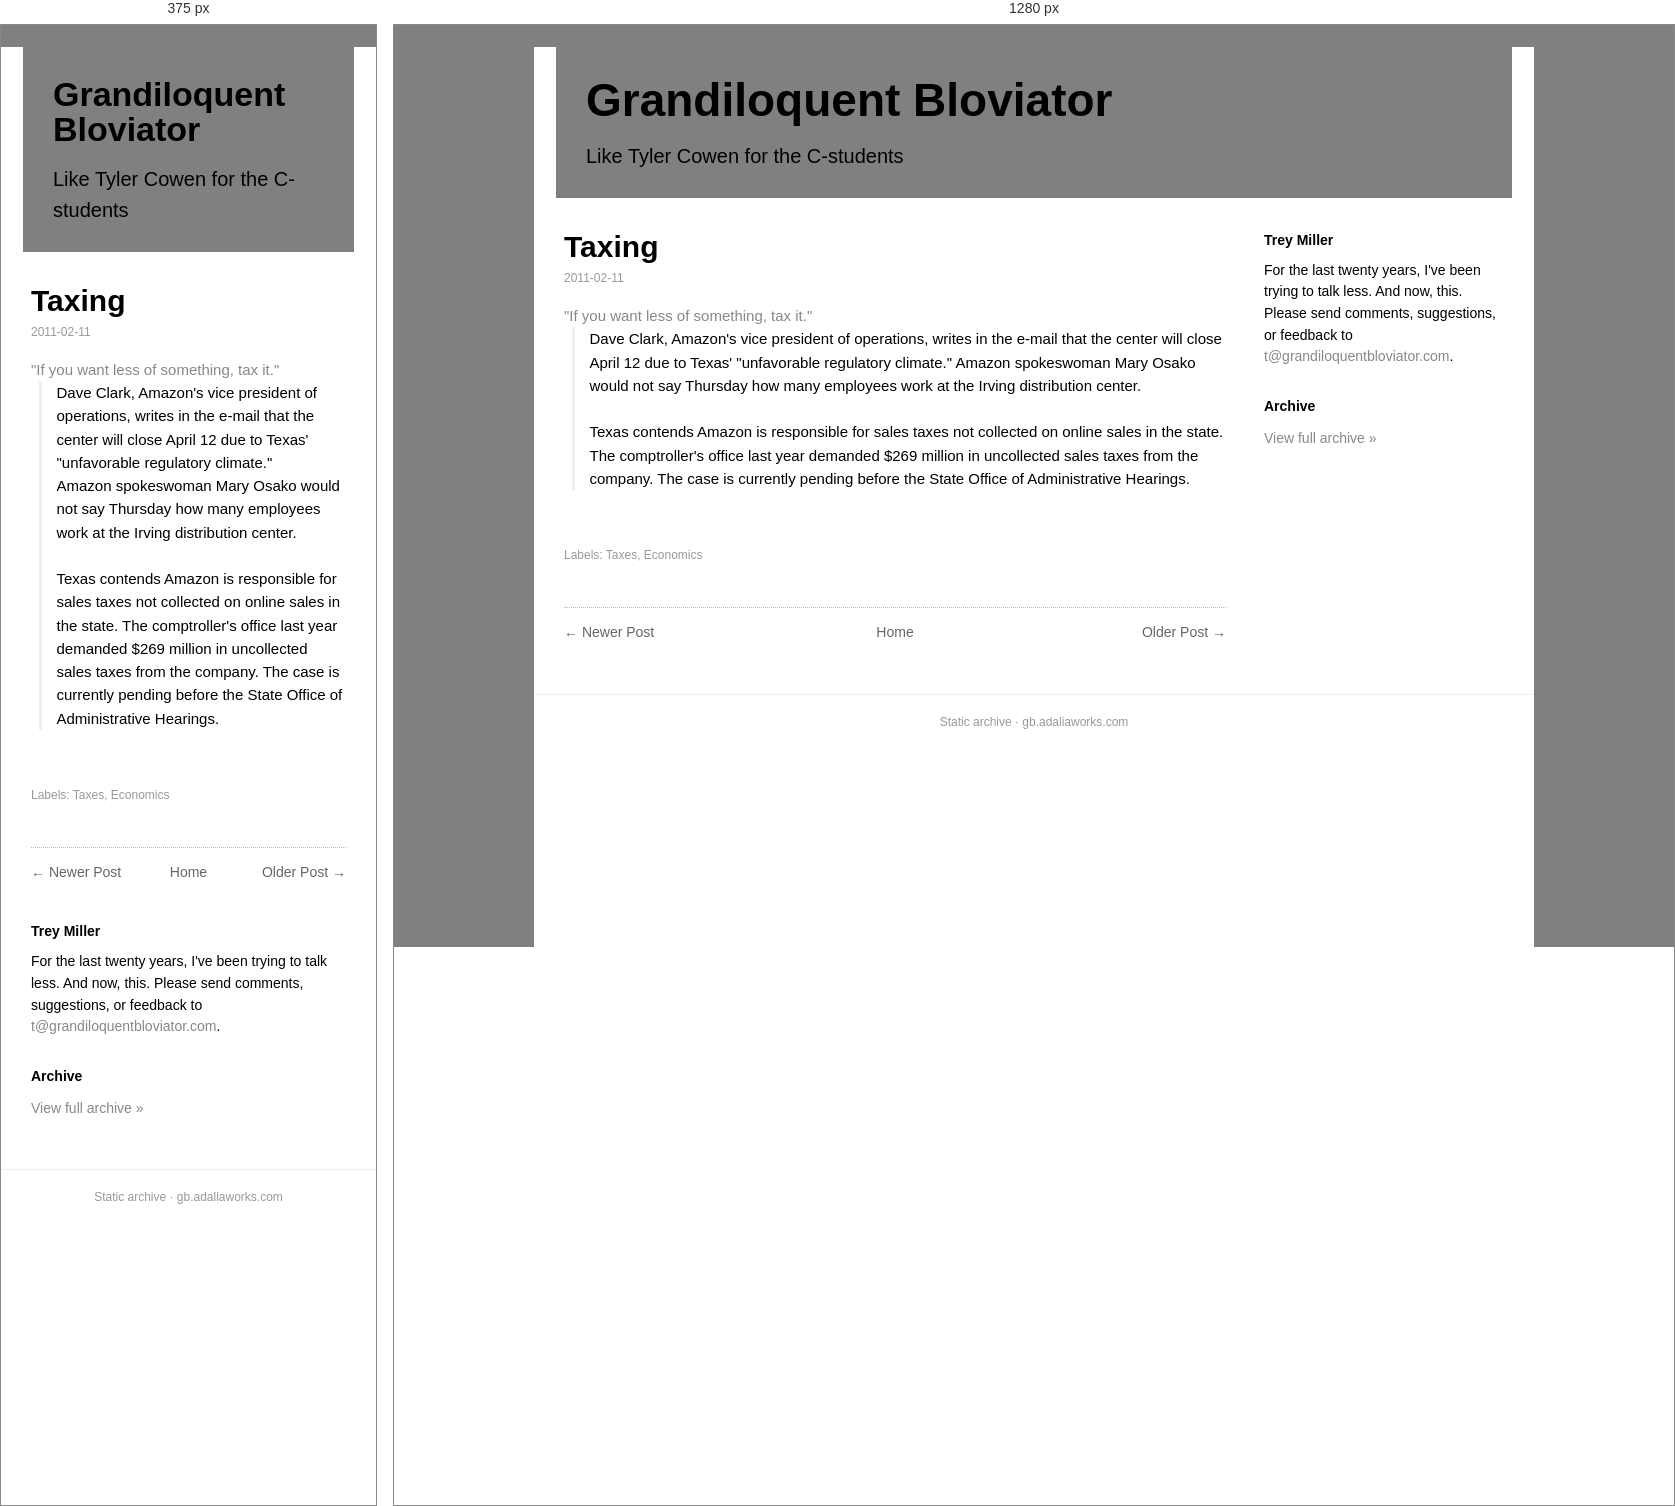
Rendered at 375 px and 1280 px, left to right.

<!-- file: taxing.html -->
<!doctype html><html lang=en><head><meta charset=utf-8><meta name=viewport content='width=device-width,initial-scale=1'><title>Taxing</title><link rel='icon' type='image/x-icon' href='../../favicon.ico'><link rel=stylesheet href='../../style.css'></head><body><div class=box><div class=head><h1><a href='../../index.html'>Grandiloquent Bloviator</a></h1><div class=desc>Like Tyler Cowen for the C-students</div></div><div class=cols><div class=main><div class=post><h1 class=t>Taxing</h1><div class=date>2011-02-11</div><div class=body><a data-archived="1" href="https://web.archive.org/web/20110511204503/http://news.yahoo.com/s/ap/20110210/ap_on_bi_ge/us_amazon_sales_tax_dispute">"If you want less of something, tax it."</a><br/>
<div><div style="-webkit-line-break: after-white-space; -webkit-nbsp-mode: space; word-wrap: break-word;"><div style="-webkit-line-break: after-white-space; -webkit-nbsp-mode: space; word-wrap: break-word;"><div style="-webkit-line-break: after-white-space; -webkit-nbsp-mode: space; word-wrap: break-word;"><div style="-webkit-line-break: after-white-space; -webkit-nbsp-mode: space; word-wrap: break-word;"><div style="-webkit-line-break: after-white-space; -webkit-nbsp-mode: space; word-wrap: break-word;"><div style="-webkit-line-break: after-white-space; -webkit-nbsp-mode: space; word-wrap: break-word;"><div style="-webkit-line-break: after-white-space; -webkit-nbsp-mode: space; word-wrap: break-word;"><div><blockquote type="cite"><div><span class="Apple-style-span" style="-webkit-border-horizontal-spacing: 0px; -webkit-border-vertical-spacing: 0px; -webkit-text-decorations-in-effect: none; -webkit-text-size-adjust: auto; -webkit-text-stroke-width: 0px; border-collapse: separate; color: black; font-family: Helvetica; font-style: normal; font-variant: normal; font-weight: normal; letter-spacing: normal; line-height: normal; orphans: 2; text-indent: 0px; text-transform: none; white-space: normal; widows: 2; word-spacing: 0px;"><span class="Apple-style-span" style="-webkit-border-horizontal-spacing: 0px; -webkit-border-vertical-spacing: 0px; -webkit-text-decorations-in-effect: none; -webkit-text-size-adjust: auto; -webkit-text-stroke-width: 0px; border-collapse: separate; color: black; font-family: Helvetica; font-style: normal; font-variant: normal; font-weight: normal; letter-spacing: normal; line-height: normal; orphans: 2; text-indent: 0px; text-transform: none; white-space: normal; widows: 2; word-spacing: 0px;"><span class="Apple-style-span" style="-webkit-border-horizontal-spacing: 0px; -webkit-border-vertical-spacing: 0px; -webkit-text-decorations-in-effect: none; -webkit-text-size-adjust: auto; -webkit-text-stroke-width: 0px; border-collapse: separate; color: black; font-family: Helvetica; font-style: normal; font-variant: normal; font-weight: normal; letter-spacing: normal; line-height: normal; orphans: 2; text-indent: 0px; text-transform: none; white-space: normal; widows: 2; word-spacing: 0px;"><span class="Apple-style-span" style="-webkit-border-horizontal-spacing: 0px; -webkit-border-vertical-spacing: 0px; -webkit-text-decorations-in-effect: none; -webkit-text-size-adjust: auto; -webkit-text-stroke-width: 0px; border-collapse: separate; color: black; font-family: Helvetica; font-style: normal; font-variant: normal; font-weight: normal; letter-spacing: normal; line-height: normal; orphans: 2; text-indent: 0px; text-transform: none; white-space: normal; widows: 2; word-spacing: 0px;"><span class="Apple-style-span" style="-webkit-border-horizontal-spacing: 0px; -webkit-border-vertical-spacing: 0px; -webkit-text-decorations-in-effect: none; -webkit-text-size-adjust: auto; -webkit-text-stroke-width: 0px; border-collapse: separate; color: black; font-family: Helvetica; font-style: normal; font-variant: normal; font-weight: normal; letter-spacing: normal; line-height: normal; orphans: 2; text-indent: 0px; text-transform: none; white-space: normal; widows: 2; word-spacing: 0px;"><span class="Apple-style-span" style="-webkit-border-horizontal-spacing: 0px; -webkit-border-vertical-spacing: 0px; -webkit-text-decorations-in-effect: none; -webkit-text-size-adjust: auto; -webkit-text-stroke-width: 0px; border-collapse: separate; color: black; font-family: Helvetica; font-style: normal; font-variant: normal; font-weight: normal; letter-spacing: normal; line-height: normal; orphans: 2; text-indent: 0px; text-transform: none; white-space: normal; widows: 2; word-spacing: 0px;"><span class="Apple-style-span" style="-webkit-border-horizontal-spacing: 0px; -webkit-border-vertical-spacing: 0px; -webkit-text-decorations-in-effect: none; -webkit-text-size-adjust: auto; -webkit-text-stroke-width: 0px; border-collapse: separate; color: black; font-family: Helvetica; font-style: normal; font-variant: normal; font-weight: normal; letter-spacing: normal; line-height: normal; orphans: 2; text-indent: 0px; text-transform: none; white-space: normal; widows: 2; word-spacing: 0px;">Dave Clark, Amazon's vice president of operations, writes in the e-mail that the center will close April 12 due to Texas' "unfavorable regulatory climate." Amazon spokeswoman Mary Osako would not say Thursday how many employees work at the Irving distribution center.</span></span></span></span></span></span></span></div><div><span class="Apple-style-span" style="-webkit-border-horizontal-spacing: 0px; -webkit-border-vertical-spacing: 0px; -webkit-text-decorations-in-effect: none; -webkit-text-size-adjust: auto; -webkit-text-stroke-width: 0px; border-collapse: separate; color: black; font-family: Helvetica; font-style: normal; font-variant: normal; font-weight: normal; letter-spacing: normal; line-height: normal; orphans: 2; text-indent: 0px; text-transform: none; white-space: normal; widows: 2; word-spacing: 0px;"><span class="Apple-style-span" style="-webkit-border-horizontal-spacing: 0px; -webkit-border-vertical-spacing: 0px; -webkit-text-decorations-in-effect: none; -webkit-text-size-adjust: auto; -webkit-text-stroke-width: 0px; border-collapse: separate; color: black; font-family: Helvetica; font-style: normal; font-variant: normal; font-weight: normal; letter-spacing: normal; line-height: normal; orphans: 2; text-indent: 0px; text-transform: none; white-space: normal; widows: 2; word-spacing: 0px;"><span class="Apple-style-span" style="-webkit-border-horizontal-spacing: 0px; -webkit-border-vertical-spacing: 0px; -webkit-text-decorations-in-effect: none; -webkit-text-size-adjust: auto; -webkit-text-stroke-width: 0px; border-collapse: separate; color: black; font-family: Helvetica; font-style: normal; font-variant: normal; font-weight: normal; letter-spacing: normal; line-height: normal; orphans: 2; text-indent: 0px; text-transform: none; white-space: normal; widows: 2; word-spacing: 0px;"><span class="Apple-style-span" style="-webkit-border-horizontal-spacing: 0px; -webkit-border-vertical-spacing: 0px; -webkit-text-decorations-in-effect: none; -webkit-text-size-adjust: auto; -webkit-text-stroke-width: 0px; border-collapse: separate; color: black; font-family: Helvetica; font-style: normal; font-variant: normal; font-weight: normal; letter-spacing: normal; line-height: normal; orphans: 2; text-indent: 0px; text-transform: none; white-space: normal; widows: 2; word-spacing: 0px;"><span class="Apple-style-span" style="-webkit-border-horizontal-spacing: 0px; -webkit-border-vertical-spacing: 0px; -webkit-text-decorations-in-effect: none; -webkit-text-size-adjust: auto; -webkit-text-stroke-width: 0px; border-collapse: separate; color: black; font-family: Helvetica; font-style: normal; font-variant: normal; font-weight: normal; letter-spacing: normal; line-height: normal; orphans: 2; text-indent: 0px; text-transform: none; white-space: normal; widows: 2; word-spacing: 0px;"><span class="Apple-style-span" style="-webkit-border-horizontal-spacing: 0px; -webkit-border-vertical-spacing: 0px; -webkit-text-decorations-in-effect: none; -webkit-text-size-adjust: auto; -webkit-text-stroke-width: 0px; border-collapse: separate; color: black; font-family: Helvetica; font-style: normal; font-variant: normal; font-weight: normal; letter-spacing: normal; line-height: normal; orphans: 2; text-indent: 0px; text-transform: none; white-space: normal; widows: 2; word-spacing: 0px;"><span class="Apple-style-span" style="-webkit-border-horizontal-spacing: 0px; -webkit-border-vertical-spacing: 0px; -webkit-text-decorations-in-effect: none; -webkit-text-size-adjust: auto; -webkit-text-stroke-width: 0px; border-collapse: separate; color: black; font-family: Helvetica; font-style: normal; font-variant: normal; font-weight: normal; letter-spacing: normal; line-height: normal; orphans: 2; text-indent: 0px; text-transform: none; white-space: normal; widows: 2; word-spacing: 0px;"><br/>
Texas contends Amazon is responsible for sales taxes not collected on online sales in the state. The comptroller's office last year demanded $269 million in uncollected sales taxes from the company. The case is currently pending before the State Office of Administrative Hearings.</span></span></span></span></span></span></span></div></blockquote><br/>
<blockquote type="cite"><div></div></blockquote></div></div></div></div></div></div></div></div></div></div><div class=labels>Labels: Taxes, Economics</div></div><div class="nav"><span class="newer"><a href="../../2011/02/david-james-duncan.html">&larr; Newer Post</a></span><span class="home"><a href="../../index.html">Home</a></span><span class="older"><a href="../../2011/02/lets-party-like-its-1999.html">Older Post &rarr;</a></span></div></div><div class=side><h3>Trey Miller</h3><div class="bio">For the last twenty years, I've been trying to talk less. And now, this. Please send comments, suggestions, or feedback to <a href='mailto:t@grandiloquentbloviator.com'>t@grandiloquentbloviator.com</a>.</div><h3>Archive</h3><div class="archlink"><a href="../../index.html">View full archive &raquo;</a></div></div></div><div class=foot>Static archive &middot; gb.adaliaworks.com</div></div><script data-goatcounter='https://grandblov.goatcounter.com/count' async src='//gc.zgo.at/count.js'></script></body></html>

/* @media block from style.css */
@media(max-width:760px){.side{flex-basis:100%}.head h1{font-size:34px}}